Image classification data set "archive (1)" (Bhawana-Bisht/CROPDISEASEPRIDICTION on GitHub). Class labels (7): blast, healthy, insect damage, leaf folder, scald, stripes, tungro.

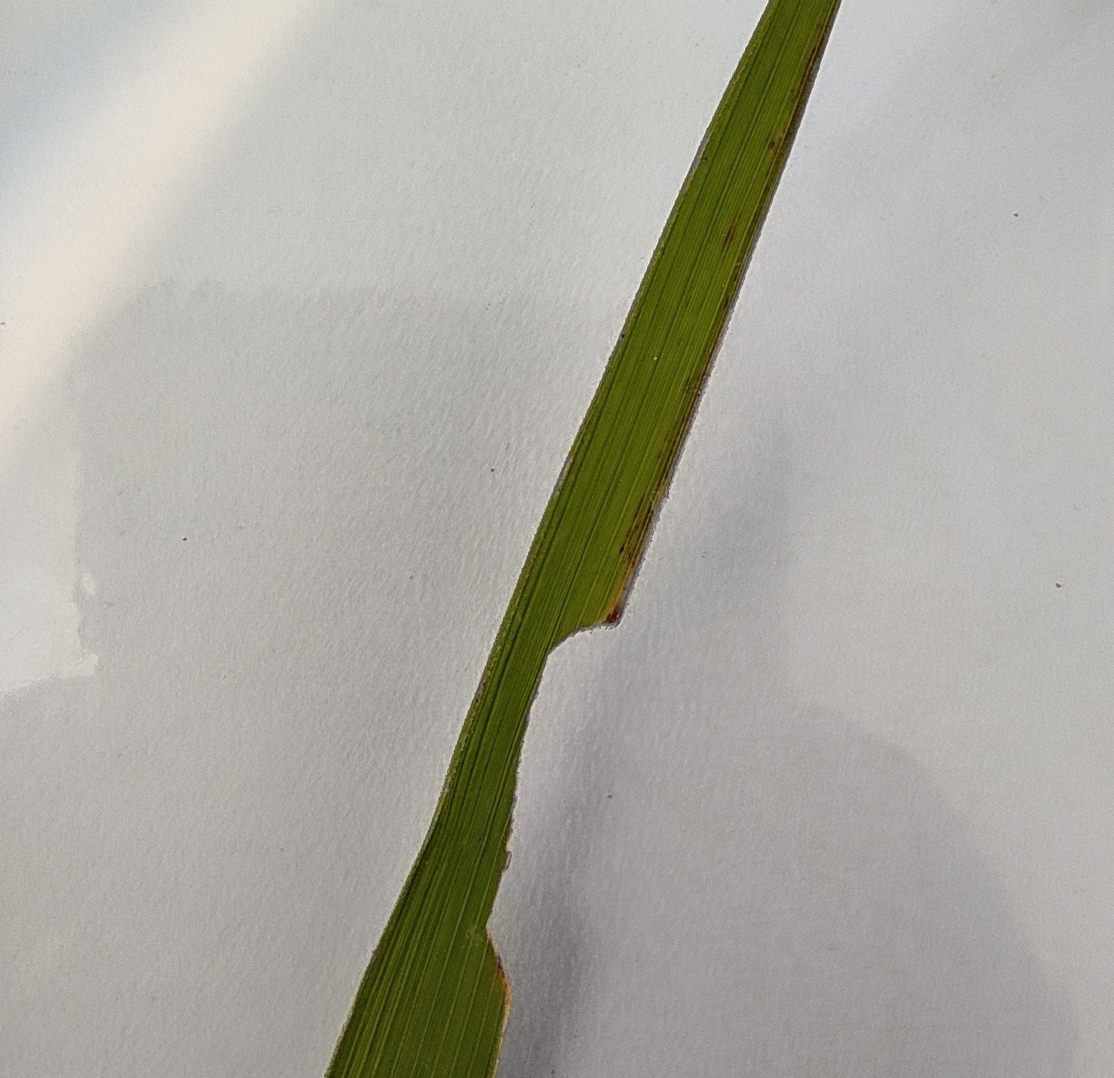
Label: insect damage

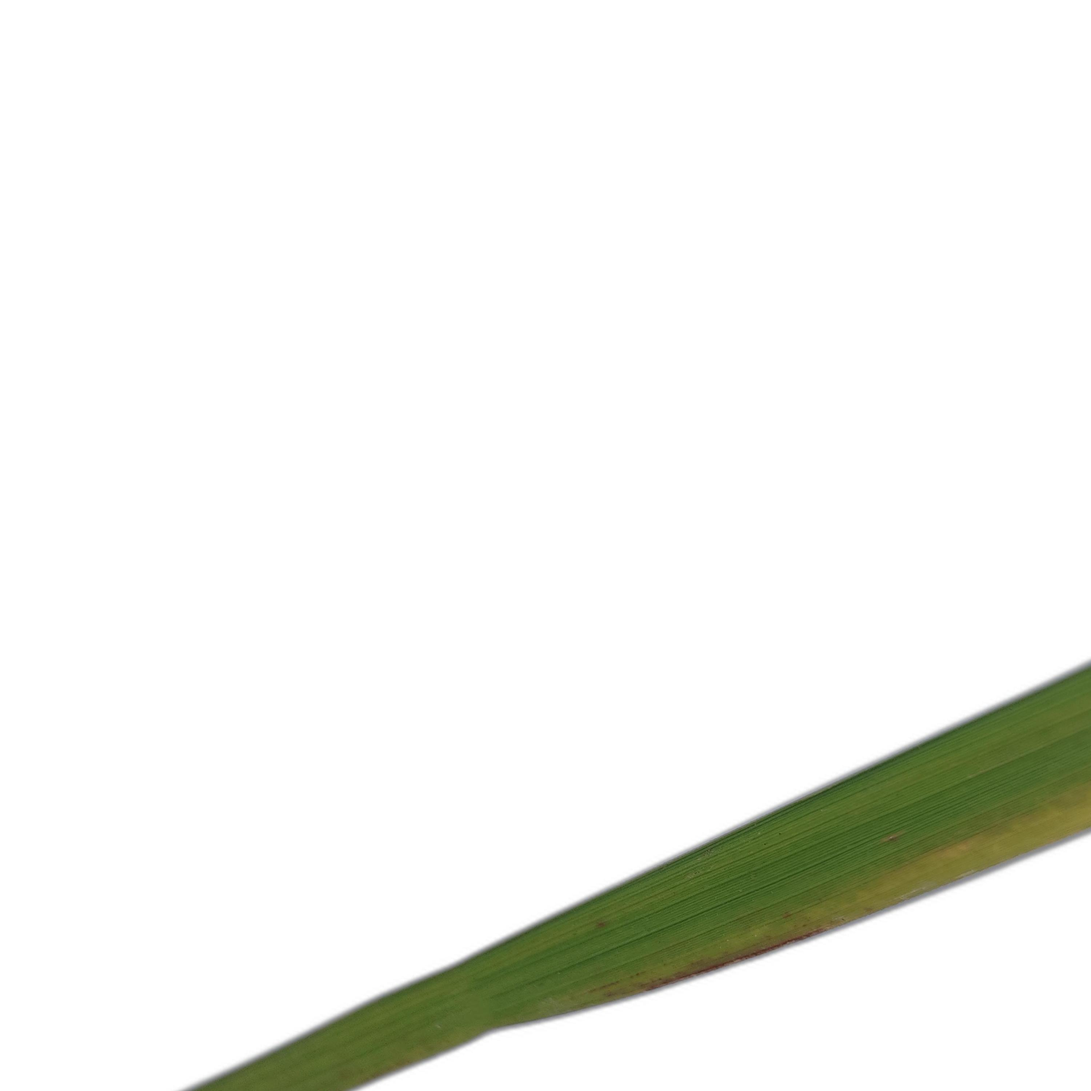
Label: blast

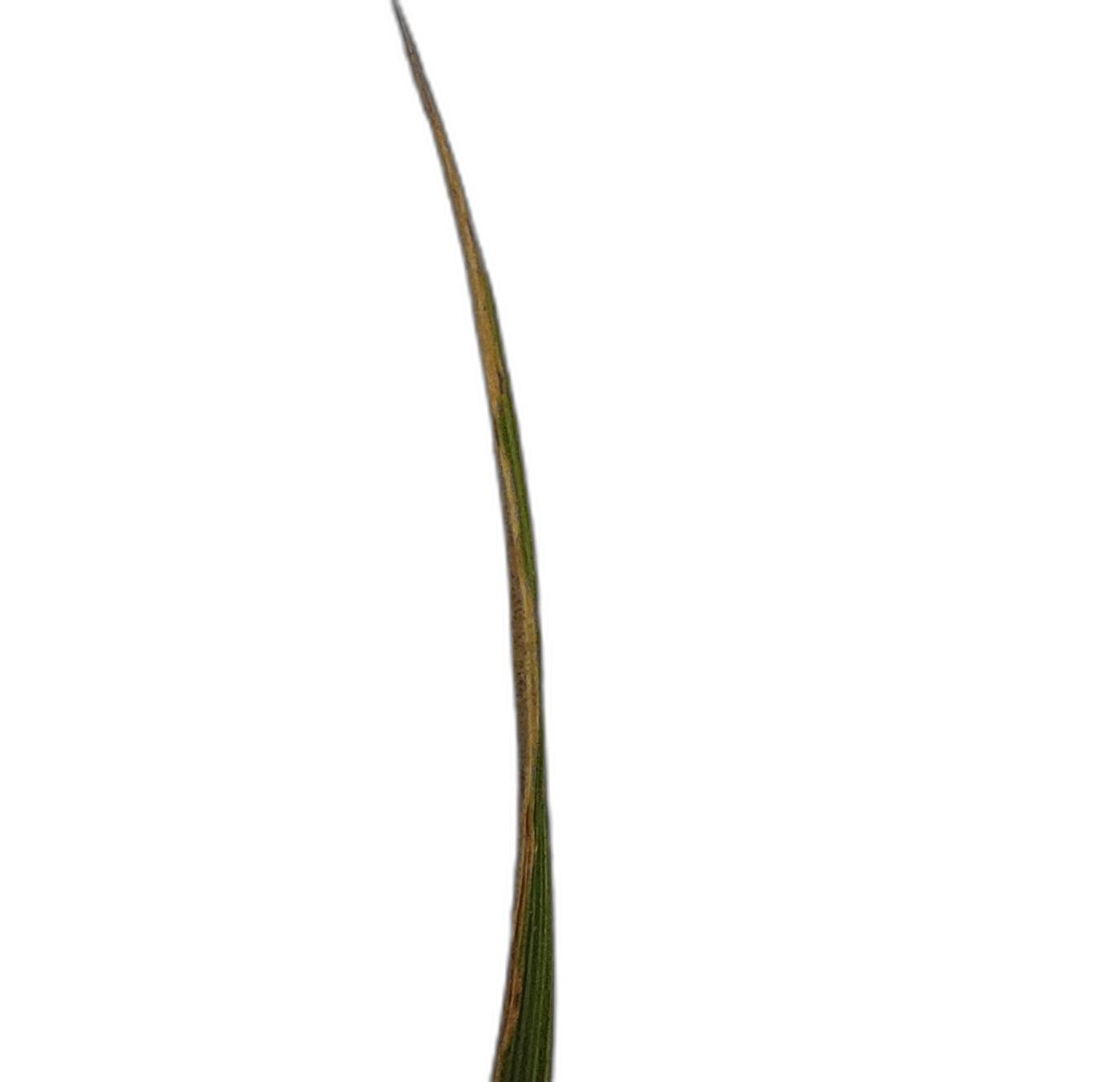
Label: scald

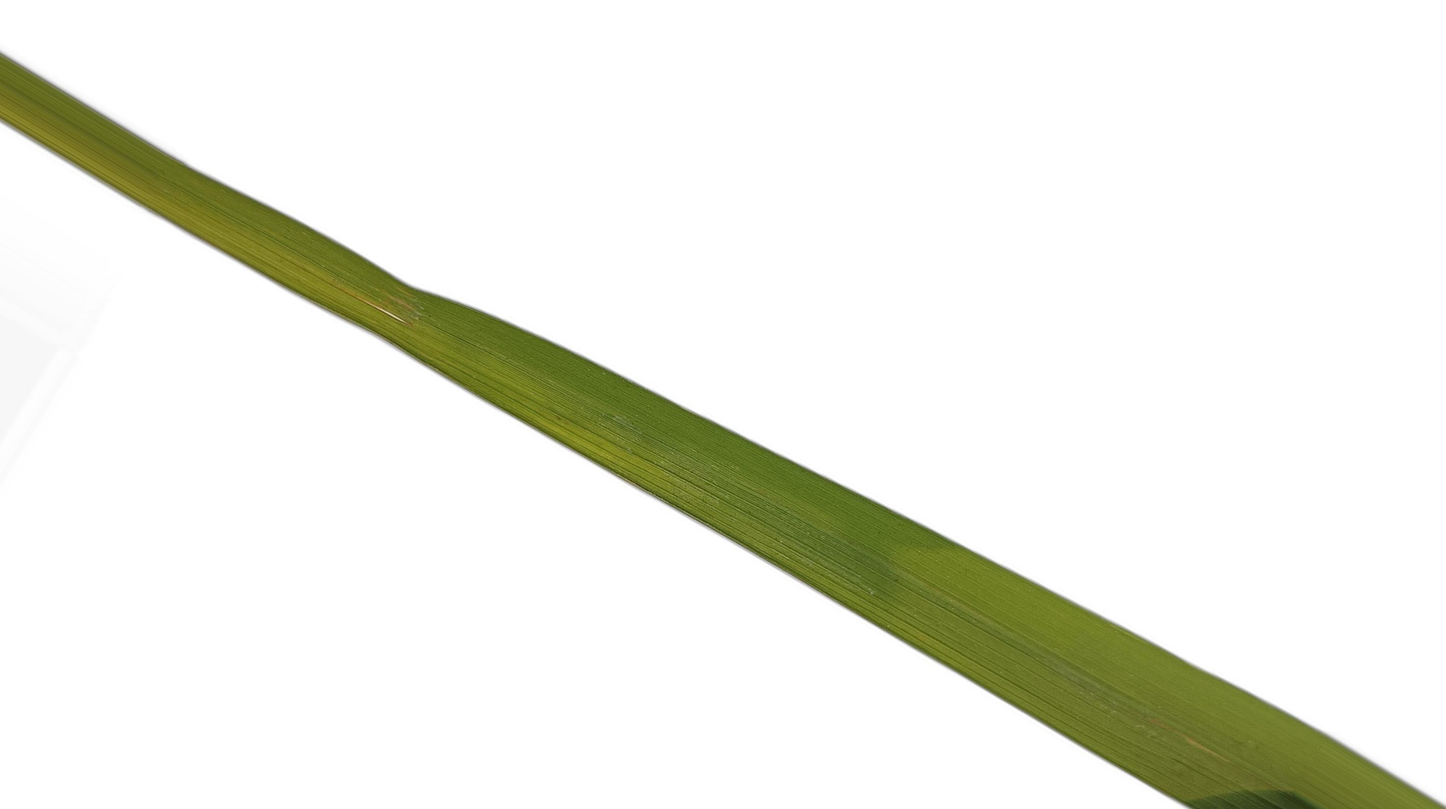
Label: tungro

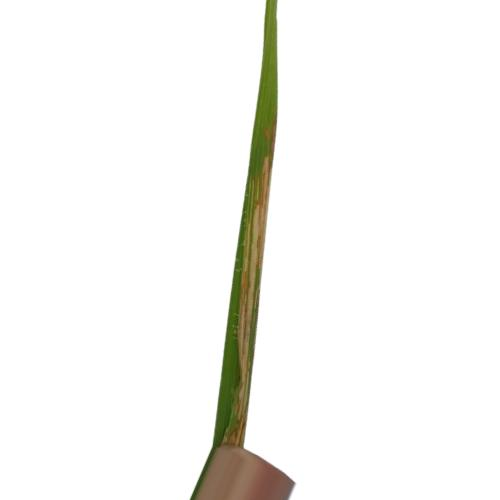
Label: leaf folder

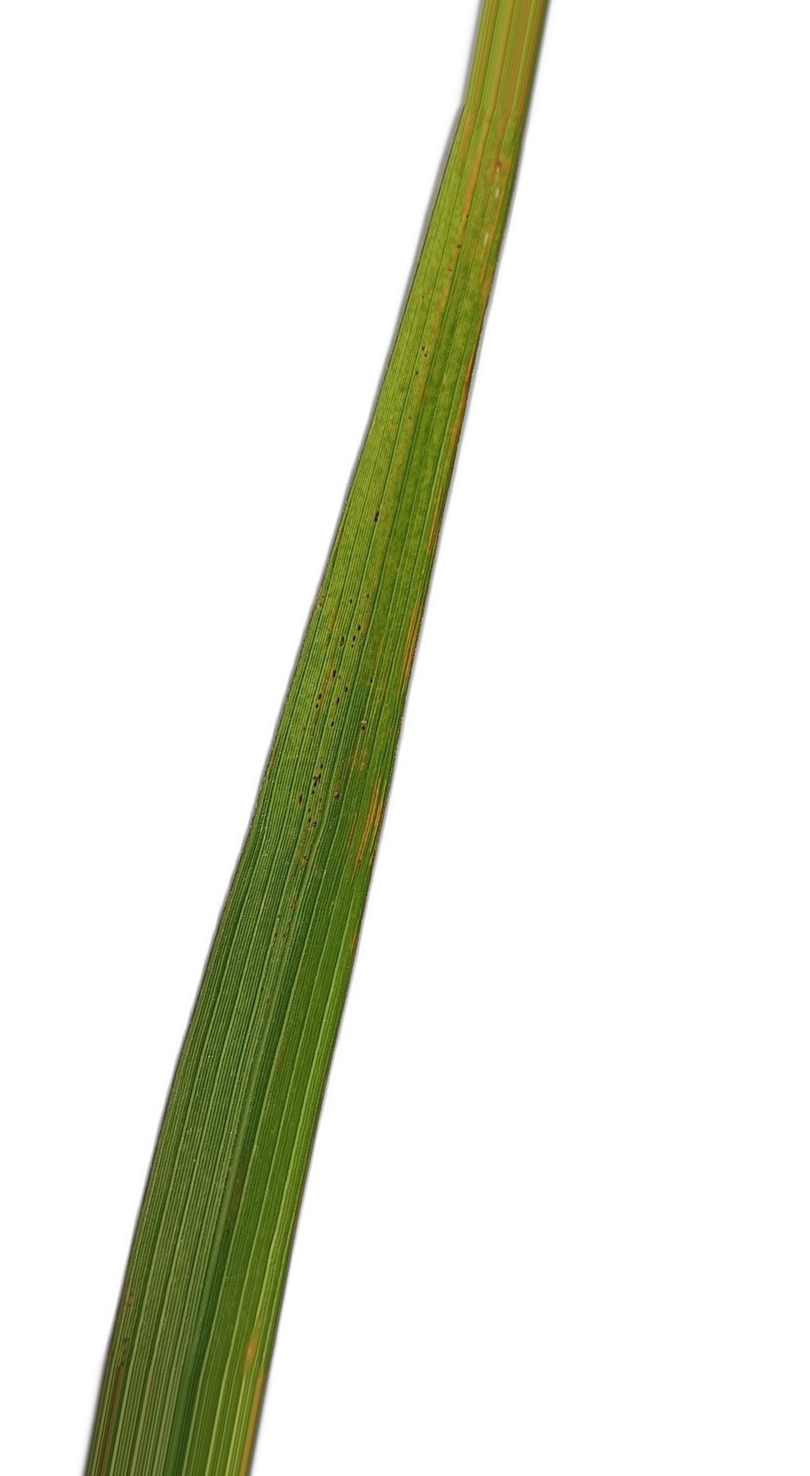
Label: stripes
